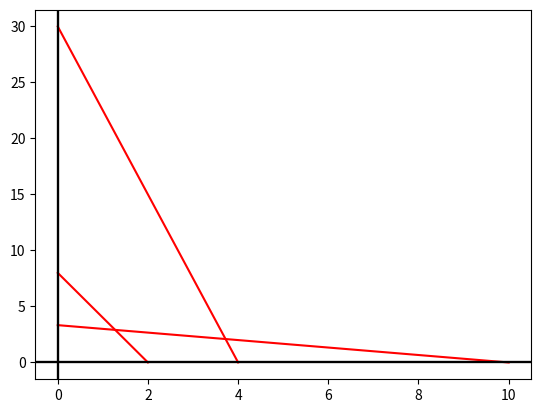

Write Python code to recreate this figure.
#importación de Librerías
from pylab import *
import numpy as np
import matplotlib.pyplot as plt 
#dibujamos los límites del plano cartesiano
plt.axhline(0,color="black")
plt.axvline(0,color="black")
#z = Ax+By
b=0 #bandera del array para la cuenta 
parejas=[]
color = "b"
#matriz que tendrá las variables de decisión y las restricciones
matriz = np.matrix([[5,15,50],[20,5,40],[15,2,60]] ) #matriz de 3xn donde se almacenan las restricciones
for i in range(3): #range(n) donde n son las restricciones 
    if(matriz[i,0]==0): #en caso tengamos una f(x)=n
        temp = matriz[i,2]/matriz[i,1] #temp dividirá los valores para las gráficas
        parejas.append('largo')
        hlines(y=temp,xmin=0,xmax=10,color="b")  #como f(x)=n es una linea vertical u horizontal dibujamos la línea
        xplot=[0,0]#establecemos X y Y como parejas cartesianas
        
    else:
        x=matriz[i,2]/matriz[i,0] #aquí si no se cumple nada de lo anterior dividimos normalmente 
        parejas.append(str(x))
        xplot=[x,0]#establecemos X y Y como parejas cartesianas
        
    
    if(matriz[i,1]==0):
        temp = matriz[i,2]/matriz[i,0]
        parejas.append('largo')
        vlines(x=temp,ymin=0,ymax=10,color="g")
        yplot=[0,0]
        
    else:
        y=matriz[i,2]/matriz[i,1]
        parejas.append(str(y))
        yplot=[0,y]
        
    
    
    plot(xplot,yplot,color="r") #ploteamos la/s linea/s 
    plt.axhline(0,color="black")
    plt.axvline(0,color="black")
for i in parejas:
    print(i,',')
    
    
    
    
    
show()    
